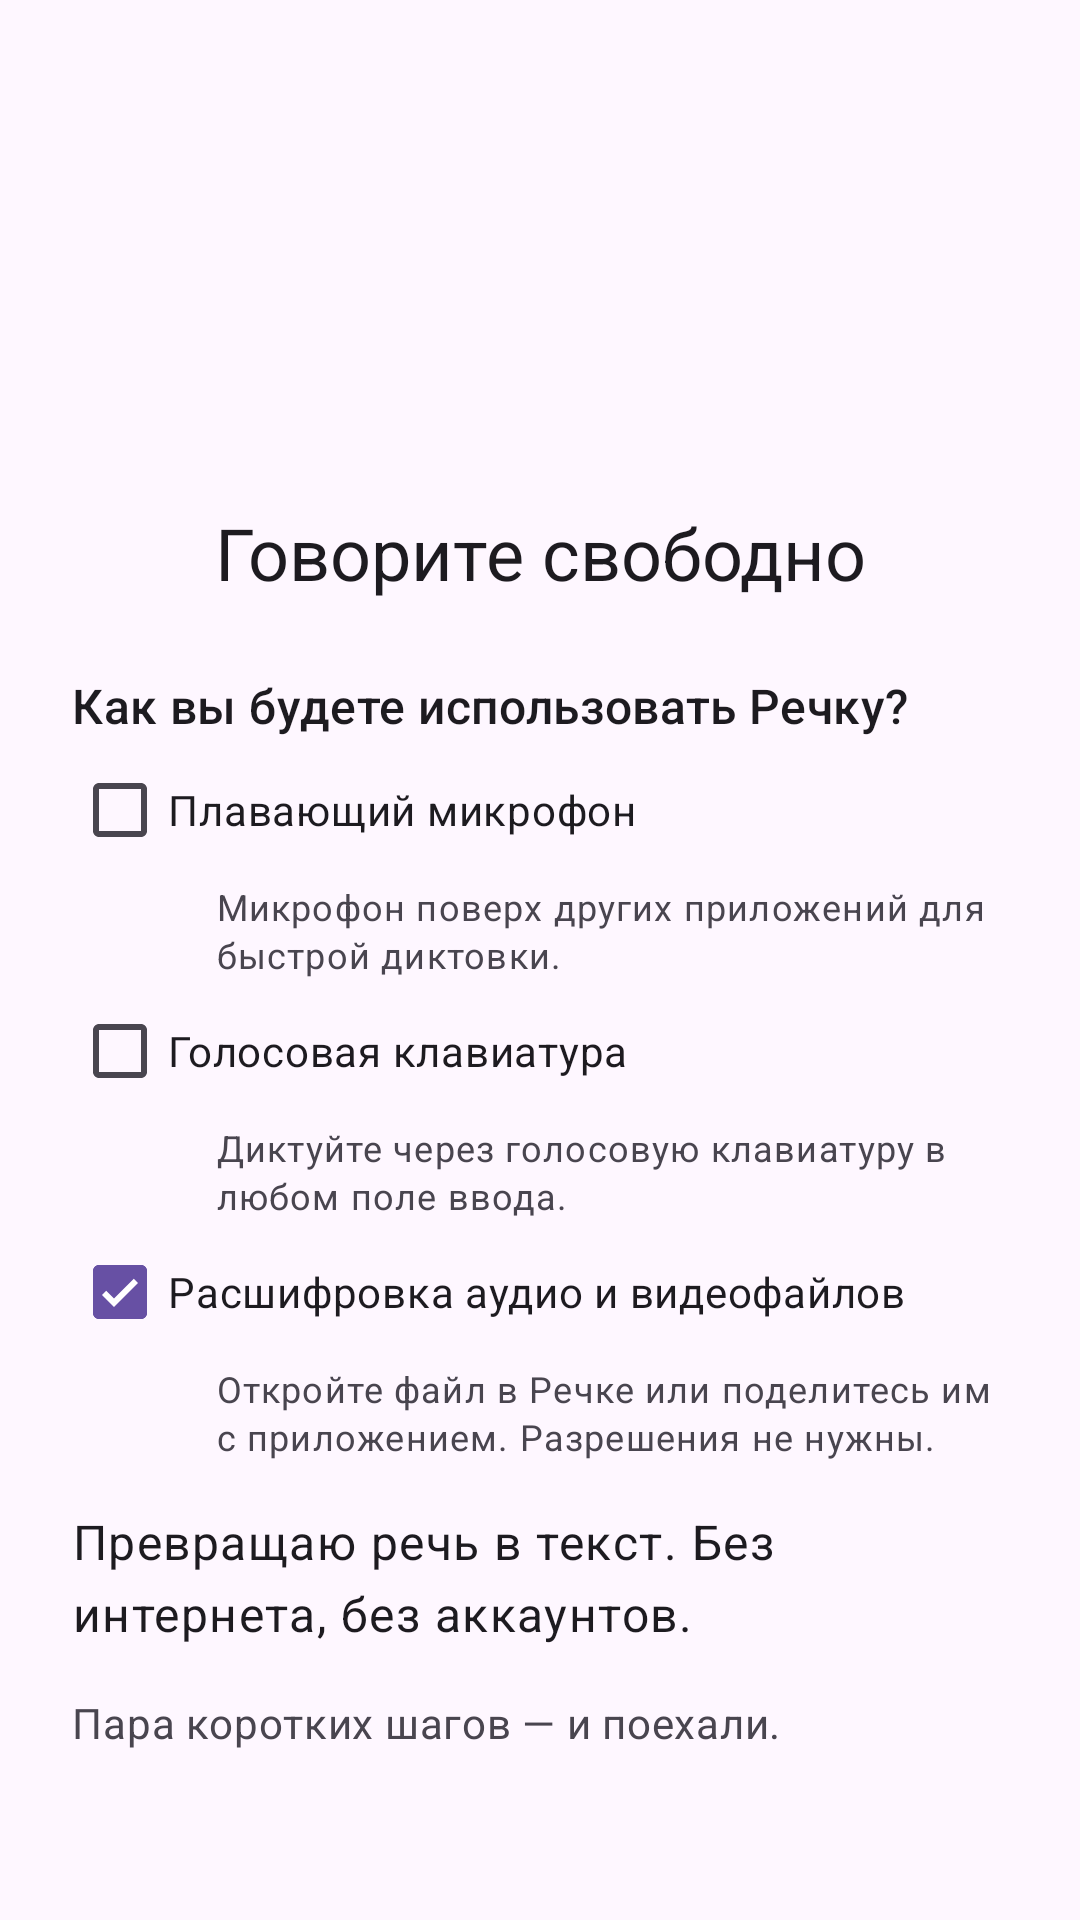

The Android layout XML behind this screen, and the referenced resources:
<!-- AndroidManifest.xml: application theme Theme.Rechka -->
<!-- res/layout/fragment_onboarding_welcome.xml -->
<?xml version="1.0" encoding="utf-8"?>
<androidx.core.widget.NestedScrollView
    xmlns:android="http://schemas.android.com/apk/res/android"
    xmlns:app="http://schemas.android.com/apk/res-auto"
    android:layout_width="match_parent"
    android:layout_height="match_parent"
    android:clipToPadding="false"
    android:paddingHorizontal="24dp"
    android:paddingTop="24dp"
    android:paddingBottom="24dp">

    <LinearLayout
        android:layout_width="match_parent"
        android:layout_height="wrap_content"
        android:orientation="vertical">

        <ImageView
            android:layout_width="96dp"
            android:layout_height="96dp"
            android:layout_gravity="center_horizontal"
            android:layout_marginTop="16dp"
            android:contentDescription="@null"
            android:src="@drawable/logo_rechka"
            android:tint="?attr/colorPrimary" />

        <com.google.android.material.textview.MaterialTextView
            android:layout_width="match_parent"
            android:layout_height="wrap_content"
            android:layout_marginTop="32dp"
            android:gravity="center_horizontal"
            android:text="@string/onb_welcome_title"
            android:textAppearance="?attr/textAppearanceHeadlineSmall" />

        <com.google.android.material.textview.MaterialTextView
            android:layout_width="match_parent"
            android:layout_height="wrap_content"
            android:layout_marginTop="24dp"
            android:text="@string/onb_modes_title"
            android:textAppearance="?attr/textAppearanceTitleMedium" />

        <com.google.android.material.checkbox.MaterialCheckBox
            android:id="@+id/onbModeOverlay"
            android:layout_width="match_parent"
            android:layout_height="wrap_content"
            android:checked="false"
            android:text="@string/onb_mode_overlay" />

        <com.google.android.material.textview.MaterialTextView
            android:layout_width="match_parent"
            android:layout_height="wrap_content"
            android:layout_marginStart="48dp"
            android:text="@string/onb_mode_overlay_body"
            android:textAppearance="?attr/textAppearanceBodySmall"
            android:textColor="?attr/colorOnSurfaceVariant" />

        <com.google.android.material.checkbox.MaterialCheckBox
            android:id="@+id/onbModeKeyboard"
            android:layout_width="match_parent"
            android:layout_height="wrap_content"
            android:checked="false"
            android:text="@string/onb_mode_keyboard" />

        <com.google.android.material.textview.MaterialTextView
            android:layout_width="match_parent"
            android:layout_height="wrap_content"
            android:layout_marginStart="48dp"
            android:text="@string/onb_mode_keyboard_body"
            android:textAppearance="?attr/textAppearanceBodySmall"
            android:textColor="?attr/colorOnSurfaceVariant" />

        <com.google.android.material.checkbox.MaterialCheckBox
            android:id="@+id/onbModeFiles"
            android:layout_width="match_parent"
            android:layout_height="wrap_content"
            android:checked="true"
            android:text="@string/onb_mode_files" />

        <com.google.android.material.textview.MaterialTextView
            android:layout_width="match_parent"
            android:layout_height="wrap_content"
            android:layout_marginStart="48dp"
            android:text="@string/onb_mode_files_body"
            android:textAppearance="?attr/textAppearanceBodySmall"
            android:textColor="?attr/colorOnSurfaceVariant" />

        <com.google.android.material.textview.MaterialTextView
            android:layout_width="match_parent"
            android:layout_height="wrap_content"
            android:layout_marginTop="16dp"
            android:text="@string/onb_welcome_body"
            android:textAppearance="?attr/textAppearanceBodyLarge"
            android:textColor="?attr/colorOnSurface" />

        <com.google.android.material.textview.MaterialTextView
            android:layout_width="match_parent"
            android:layout_height="wrap_content"
            android:layout_marginTop="16dp"
            android:text="@string/onb_welcome_note"
            android:textAppearance="?attr/textAppearanceBodyMedium"
            android:textColor="?attr/colorOnSurfaceVariant" />
    </LinearLayout>
</androidx.core.widget.NestedScrollView>
<!-- resources referenced by this layout -->
<resources>
  <string name="onb_mode_files">Расшифровка аудио и видеофайлов</string>
  <string name="onb_mode_files_body">Откройте файл в Речке или поделитесь им с приложением. Разрешения не нужны.</string>
  <string name="onb_mode_keyboard">Голосовая клавиатура</string>
  <string name="onb_mode_keyboard_body">Диктуйте через голосовую клавиатуру в любом поле ввода.</string>
  <string name="onb_mode_overlay">Плавающий микрофон</string>
  <string name="onb_mode_overlay_body">Микрофон поверх других приложений для быстрой диктовки.</string>
  <string name="onb_modes_title">Как вы будете использовать Речку?</string>
  <string name="onb_welcome_body">Превращаю речь в текст. Без интернета, без аккаунтов.</string>
  <string name="onb_welcome_note">Пара коротких шагов — и поехали.</string>
  <string name="onb_welcome_title">Говорите свободно</string>
  <style name="Theme.Rechka" parent="Theme.Material3.DayNight.NoActionBar">
          <item name="switchStyle">@style/Widget.Material3.CompoundButton.MaterialSwitch</item>
          <item name="android:windowBackground">?attr/colorSurface</item>
      </style>
</resources>
